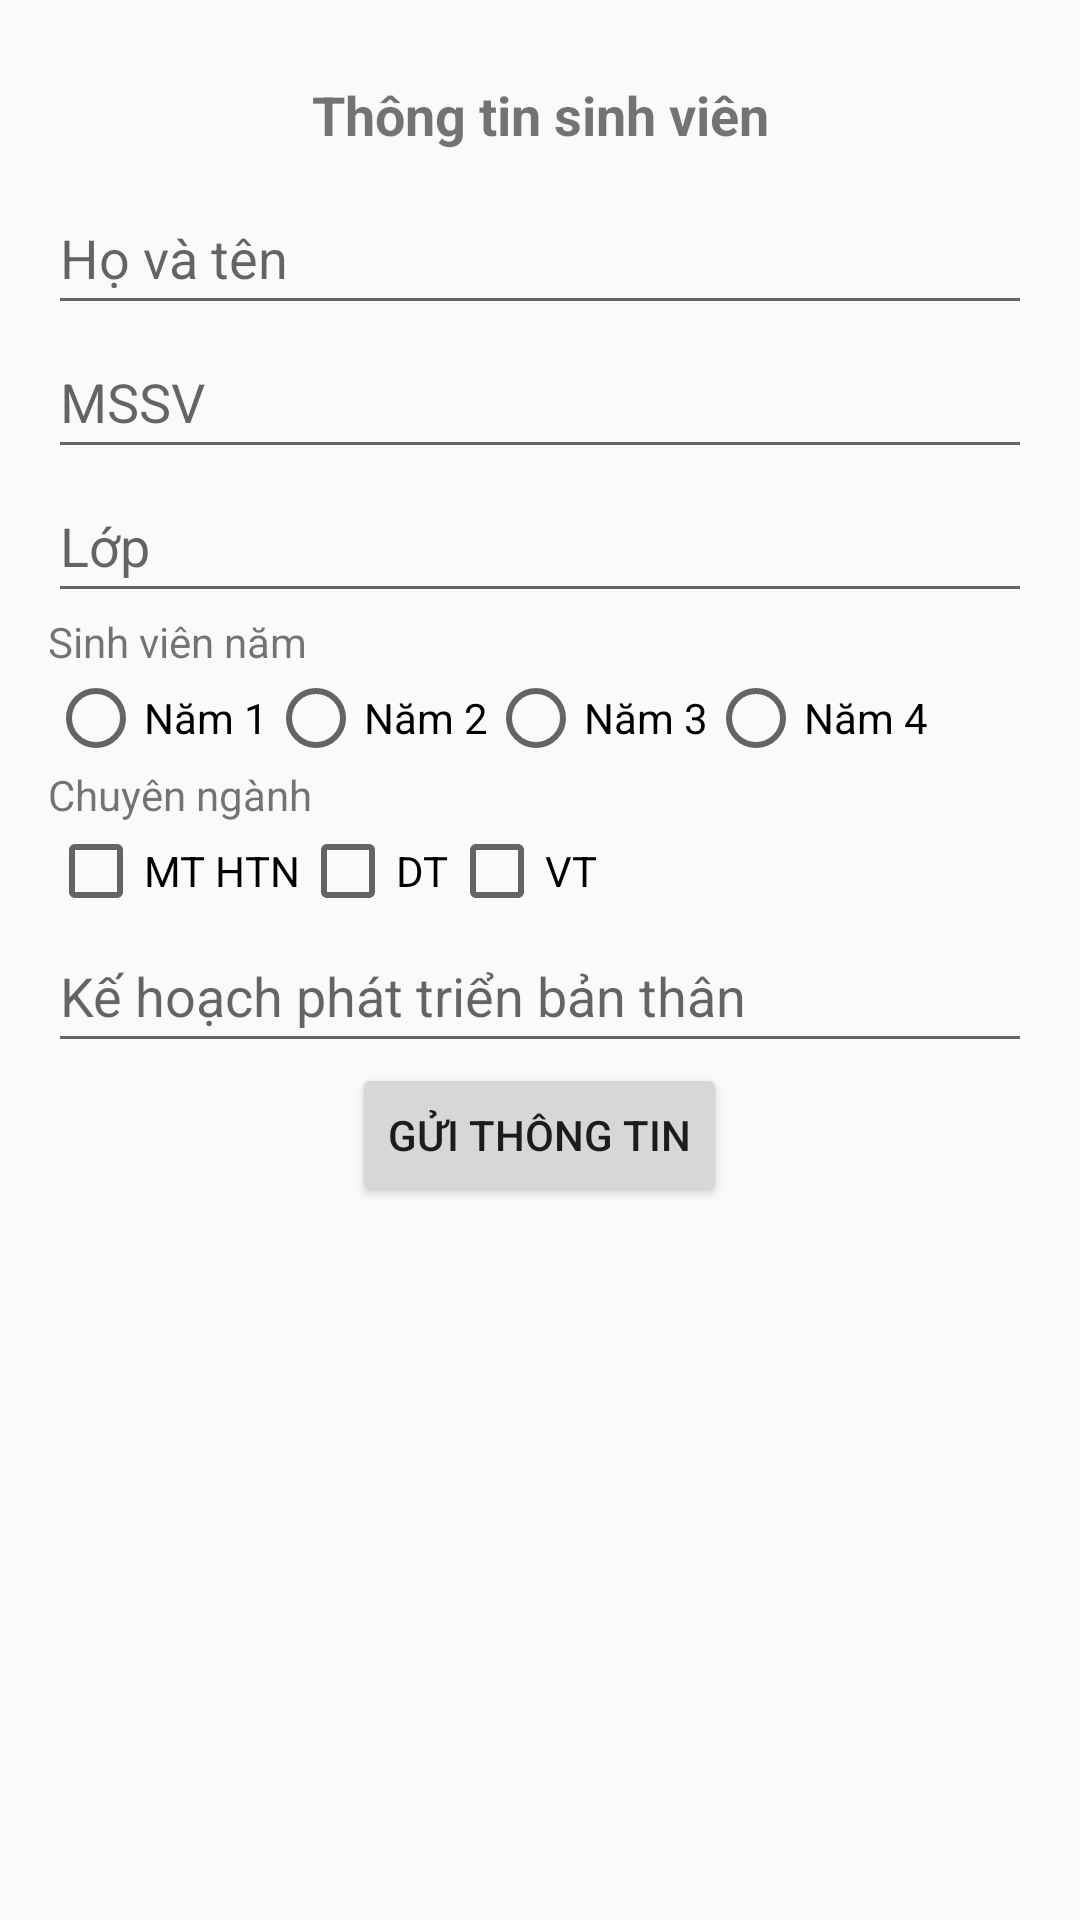

The Android layout XML behind this screen, and the referenced resources:
<!-- AndroidManifest.xml: activity theme Theme.AppCompat.Light.NoActionBar -->
<!-- res/layout/activity_main.xml -->
<?xml version="1.0" encoding="utf-8"?>
<LinearLayout xmlns:android="http://schemas.android.com/apk/res/android"
    xmlns:tools="http://schemas.android.com/tools"
    android:layout_width="match_parent"
    android:layout_height="match_parent"
    android:orientation="vertical"
    android:padding="16dp"
    tools:context=".MainActivity">

    
    <TextView
        android:layout_width="match_parent"
        android:layout_height="wrap_content"
        android:text="Thông tin sinh viên"
        android:textStyle="bold"
        android:gravity="center"
        android:textSize="18sp"
        android:padding="10dp" />

    
    <EditText
        android:id="@+id/edtName"
        android:layout_width="match_parent"
        android:layout_height="wrap_content"
        android:hint="Họ và tên"
        android:minHeight="48dp"
        android:inputType="text|textNoSuggestions"/>

    
    <EditText
        android:id="@+id/edtMSSV"
        android:layout_width="match_parent"
        android:layout_height="wrap_content"
        android:hint="MSSV"
        android:inputType="number"
        android:minHeight="48dp" />

    
    <EditText
        android:id="@+id/edtClass"
        android:layout_width="match_parent"
        android:layout_height="wrap_content"
        android:hint="Lớp"
        android:minHeight="48dp" />

    
    <TextView
        android:layout_width="wrap_content"
        android:layout_height="wrap_content"
        android:text="Sinh viên năm" />

    <RadioGroup
        android:id="@+id/radioGroupYear"
        android:layout_width="match_parent"
        android:layout_height="wrap_content"
        android:orientation="horizontal">

        <RadioButton
            android:id="@+id/radioYear1"
            android:layout_width="wrap_content"
            android:layout_height="wrap_content"
            android:text="Năm 1" />

        <RadioButton
            android:id="@+id/radioYear2"
            android:layout_width="wrap_content"
            android:layout_height="wrap_content"
            android:text="Năm 2" />

        <RadioButton
            android:id="@+id/radioYear3"
            android:layout_width="wrap_content"
            android:layout_height="wrap_content"
            android:text="Năm 3" />

        <RadioButton
            android:id="@+id/radioYear4"
            android:layout_width="wrap_content"
            android:layout_height="wrap_content"
            android:text="Năm 4" />
    </RadioGroup>

    
    <TextView
        android:layout_width="wrap_content"
        android:layout_height="wrap_content"
        android:text="Chuyên ngành" />

    <LinearLayout
        android:layout_width="match_parent"
        android:layout_height="wrap_content"
        android:orientation="horizontal">

        <CheckBox
            android:id="@+id/checkMTHTN"
            android:layout_width="wrap_content"
            android:layout_height="wrap_content"
            android:text="MT HTN" />

        <CheckBox
            android:id="@+id/checkDT"
            android:layout_width="wrap_content"
            android:layout_height="wrap_content"
            android:text="DT" />

        <CheckBox
            android:id="@+id/checkVT"
            android:layout_width="wrap_content"
            android:layout_height="wrap_content"
            android:text="VT" />
    </LinearLayout>

    
    <EditText
        android:id="@+id/edtPlan"
        android:layout_width="match_parent"
        android:layout_height="wrap_content"
        android:hint="Kế hoạch phát triển bản thân"
        android:inputType="textMultiLine"
        android:minHeight="48dp" />

    
    <Button
        android:id="@+id/btnSubmit"
        android:layout_width="wrap_content"
        android:layout_height="wrap_content"
        android:text="Gửi thông tin"
        android:layout_gravity="center" />

</LinearLayout>
<!-- resources referenced by this layout -->
<resources>

</resources>
